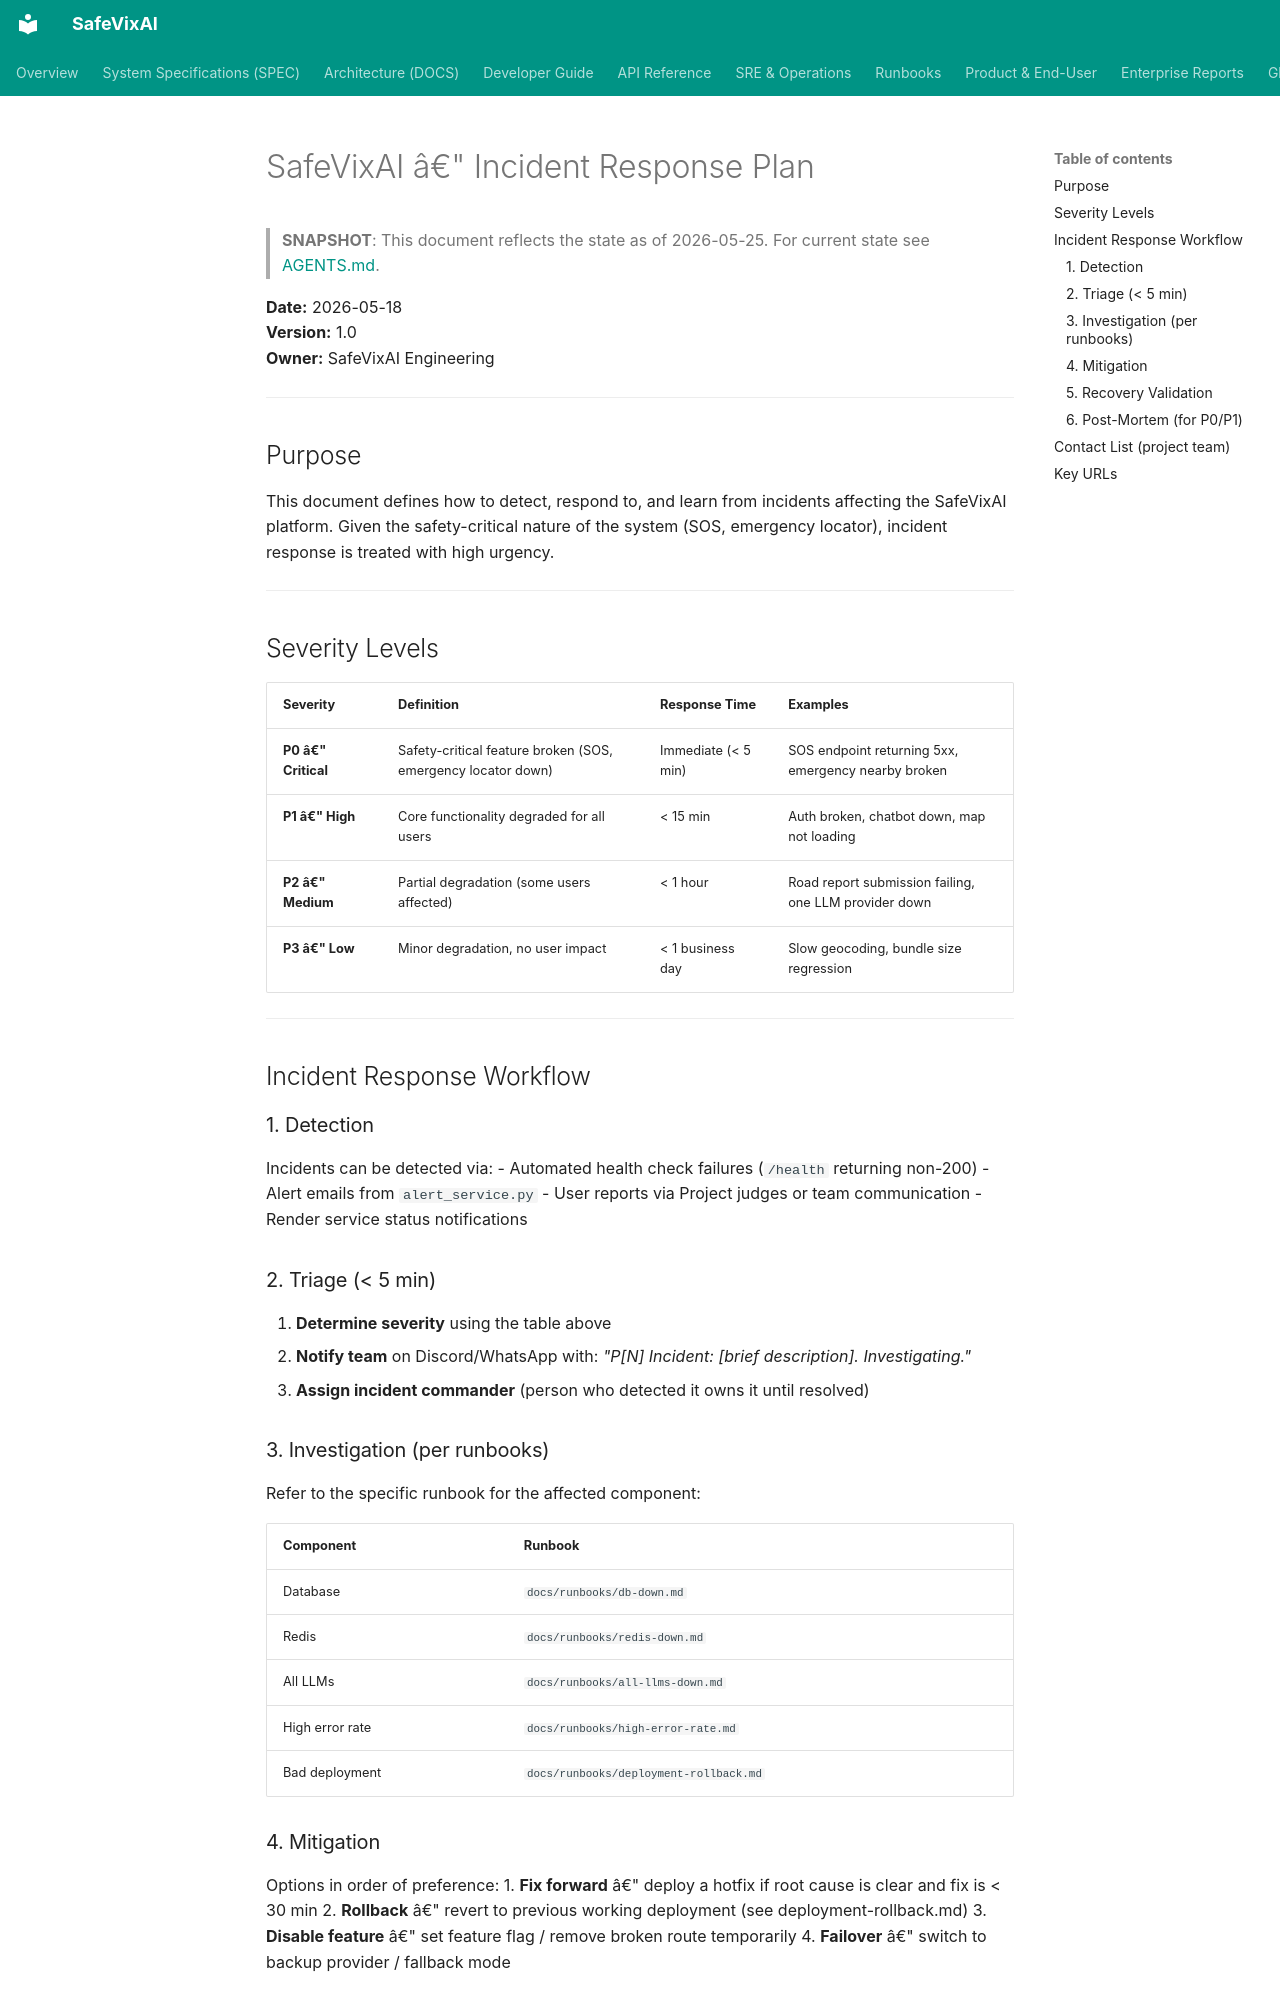

repository: SafeVixAI/SafeVixAI · page: incident-response/incident_response_plan/index.html · generator: mkdocs

# SafeVixAI â€" Incident Response Plan

> **SNAPSHOT**: This document reflects the state as of 2026-05-25. For current state see [AGENTS.md](https://github.com/SafeVixAI/SafeVixAI/blob/main/AGENTS.md).

**Date:** 2026-05-18  
**Version:** 1.0  
**Owner:** SafeVixAI Engineering

---

## Purpose

This document defines how to detect, respond to, and learn from incidents affecting the SafeVixAI platform. Given the safety-critical nature of the system (SOS, emergency locator), incident response is treated with high urgency.

---

## Severity Levels

| Severity | Definition | Response Time | Examples |
|----------|-----------|---------------|---------|
| **P0 â€" Critical** | Safety-critical feature broken (SOS, emergency locator down) | Immediate (< 5 min) | SOS endpoint returning 5xx, emergency nearby broken |
| **P1 â€" High** | Core functionality degraded for all users | < 15 min | Auth broken, chatbot down, map not loading |
| **P2 â€" Medium** | Partial degradation (some users affected) | < 1 hour | Road report submission failing, one LLM provider down |
| **P3 â€" Low** | Minor degradation, no user impact | < 1 business day | Slow geocoding, bundle size regression |

---

## Incident Response Workflow

### 1. Detection
Incidents can be detected via:
- Automated health check failures (`/health` returning non-200)
- Alert emails from `alert_service.py`
- User reports via Project judges or team communication
- Render service status notifications

### 2. Triage (< 5 min)
1. **Determine severity** using the table above
2. **Notify team** on Discord/WhatsApp with: *"P[N] Incident: [brief description]. Investigating."*
3. **Assign incident commander** (person who detected it owns it until resolved)

### 3. Investigation (per runbooks)
Refer to the specific runbook for the affected component:

| Component | Runbook |
|-----------|---------|
| Database | `docs/runbooks/db-down.md` |
| Redis | `docs/runbooks/redis-down.md` |
| All LLMs | `docs/runbooks/all-llms-down.md` |
| High error rate | `docs/runbooks/high-error-rate.md` |
| Bad deployment | `docs/runbooks/deployment-rollback.md` |
